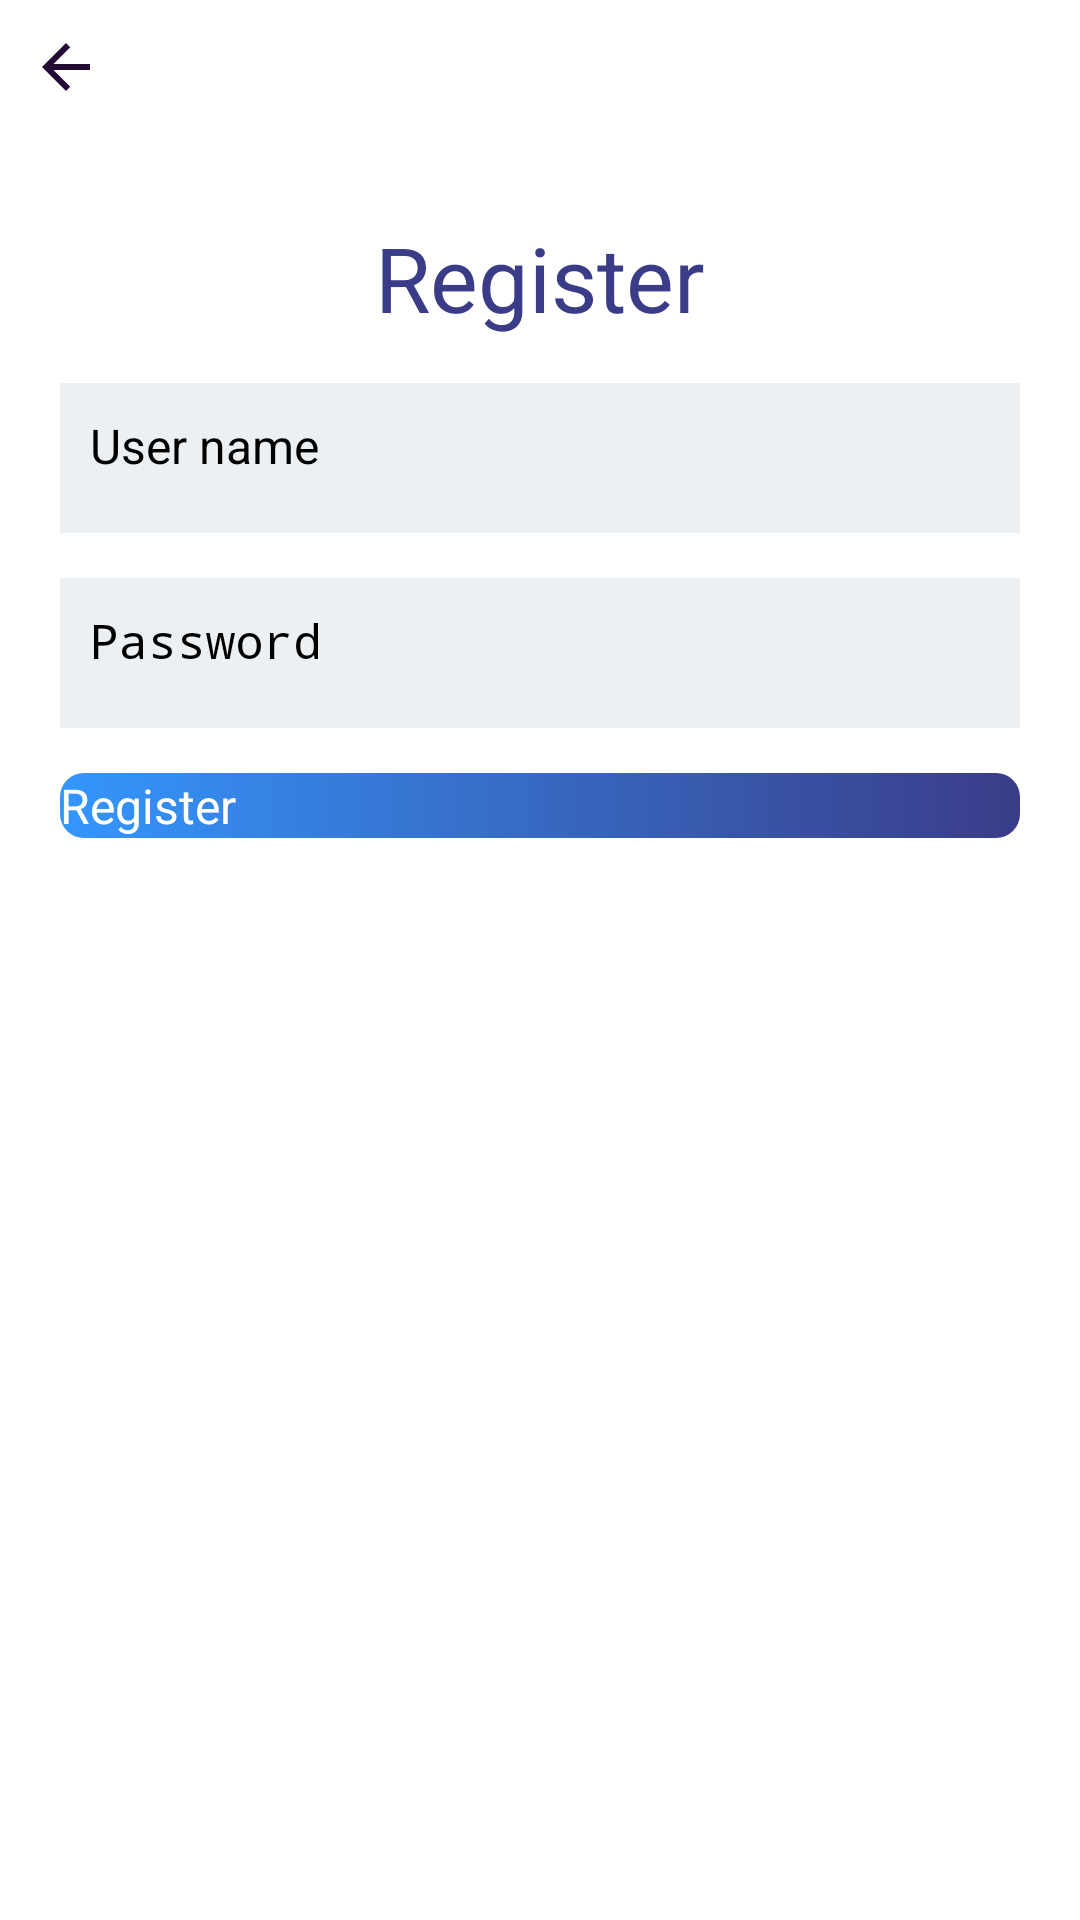

Reconstruct the res/layout file that produces this screen, plus the resources it refers to.
<!-- AndroidManifest.xml: application theme Theme.Test -->
<!-- res/layout/activity_register.xml -->
<?xml version="1.0" encoding="utf-8"?>
<androidx.constraintlayout.widget.ConstraintLayout xmlns:android="http://schemas.android.com/apk/res/android"
    xmlns:app="http://schemas.android.com/apk/res-auto"
    xmlns:tools="http://schemas.android.com/tools"
    android:layout_width="match_parent"
    android:layout_height="match_parent"
    tools:context=".register.RegisterActivity">
    <include
        android:id="@+id/layout_header"
        layout="@layout/layout_header"/>

    <TextView
        android:id="@+id/title_login"
        android:textColor="@color/blue_end"
        android:textSize="@dimen/large_text_view_size"
        android:text="@string/register_title"
        android:layout_marginTop="@dimen/margin_top_large"
        app:layout_constraintEnd_toEndOf="parent"
        app:layout_constraintStart_toStartOf="parent"
        app:layout_constraintTop_toBottomOf="@id/layout_header"
        android:layout_width="wrap_content"
        android:layout_height="wrap_content"/>

    <EditText
        android:id="@+id/edit_text_username"
        android:textSize="@dimen/normal_text_view_size"
        android:inputType="text"
        android:hint="@string/text_username"
        android:padding="@dimen/padding_normal"
        android:drawableLeft="@drawable/ic_baseline_person_24"
        android:background="@color/background_edit_text"
        android:layout_marginTop="@dimen/margin_top_small"
        android:layout_marginRight="@dimen/margin_right_normal"
        android:layout_marginLeft="@dimen/margin_left_normal"
        app:layout_constraintEnd_toEndOf="parent"
        app:layout_constraintStart_toStartOf="parent"
        app:layout_constraintTop_toBottomOf="@id/title_login"
        android:layout_width="match_parent"
        android:layout_height="50dp"/>

    <EditText
        android:id="@+id/edit_text_pass"
        android:textSize="@dimen/normal_text_view_size"
        android:inputType="textPassword"
        android:hint="@string/text_pass"
        android:padding="@dimen/padding_normal"
        android:drawableLeft="@drawable/ic_baseline_lock_24"
        android:background="@color/background_edit_text"
        android:layout_marginTop="@dimen/margin_top_small"
        android:layout_marginRight="@dimen/margin_right_normal"
        android:layout_marginLeft="@dimen/margin_left_normal"
        app:layout_constraintEnd_toEndOf="parent"
        app:layout_constraintStart_toStartOf="parent"
        app:layout_constraintTop_toBottomOf="@id/edit_text_username"
        android:layout_width="match_parent"
        android:layout_height="50dp"/>

    <androidx.appcompat.widget.AppCompatButton
        android:id="@+id/btn_register"
        android:textSize="@dimen/normal_text_view_size"
        android:textAllCaps="false"
        android:textColor="@color/white"
        android:text="@string/register_title"
        android:background="@drawable/btn_gradient"
        android:layout_marginTop="@dimen/margin_top_small"
        android:layout_marginRight="@dimen/margin_right_normal"
        android:layout_marginLeft="@dimen/margin_left_normal"
        app:layout_constraintEnd_toEndOf="parent"
        app:layout_constraintStart_toStartOf="parent"
        app:layout_constraintTop_toBottomOf="@id/edit_text_pass"
        android:layout_width="match_parent"
        android:layout_height="wrap_content"/>
</androidx.constraintlayout.widget.ConstraintLayout>
<!-- res/layout/layout_header.xml (included above) -->
<?xml version="1.0" encoding="utf-8"?>
<androidx.constraintlayout.widget.ConstraintLayout xmlns:android="http://schemas.android.com/apk/res/android"
    android:layout_width="match_parent"
    android:layout_height="wrap_content"
    android:background="@color/white"
    android:paddingTop="@dimen/padding_normal"
    android:paddingBottom="@dimen/padding_normal"
    android:paddingLeft="@dimen/padding_normal"
    android:paddingRight="@dimen/padding_normal"
    xmlns:app="http://schemas.android.com/apk/res-auto">

    <ImageView
        android:id="@+id/image_button_back"
        android:layout_width="wrap_content"
        android:layout_height="match_parent"
        android:src="@drawable/ic_baseline_arrow_back_24"
        android:background="@android:color/transparent"
        android:contentDescription="@string/iv_back_description"
        android:scaleType="centerInside"
        app:layout_constraintBottom_toBottomOf="parent"
        app:layout_constraintStart_toStartOf="parent"
        app:layout_constraintTop_toTopOf="parent" />

    <TextView
        android:id="@+id/title"
        android:textColor="@color/color_title"
        android:textSize="@dimen/normaler_text_view_size"
        android:paddingLeft="@dimen/margin_left_small"
        android:layout_marginRight="@dimen/margin_right_large"
        android:layout_marginLeft="@dimen/margin_left_large"
        app:layout_constraintBottom_toBottomOf="parent"
        app:layout_constraintTop_toTopOf="parent"
        app:layout_constraintStart_toStartOf="parent"
        app:layout_constraintEnd_toEndOf="parent"
        android:layout_width="wrap_content"
        android:layout_height="wrap_content"/>

        <ImageButton
            android:id="@+id/home"
            android:visibility="gone"
            android:background="@android:color/transparent"
            android:src="@drawable/ic_baseline_home_24"
            app:layout_constraintBottom_toBottomOf="parent"
            app:layout_constraintEnd_toEndOf="parent"
            app:layout_constraintTop_toTopOf="parent"
            android:layout_width="wrap_content"
            android:layout_height="wrap_content"/>
</androidx.constraintlayout.widget.ConstraintLayout>
<!-- resources referenced by this layout -->
<resources>
  <color name="background_edit_text">#ECF0F3</color>
  <color name="blue_end">#3A3C88</color>
  <color name="color_title">#202033</color>
  <color name="white">#FFFFFFFF</color>
  <dimen name="large_text_view_size">30sp</dimen>
  <dimen name="margin_left_large">30dp</dimen>
  <dimen name="margin_left_normal">20dp</dimen>
  <dimen name="margin_left_small">15dp</dimen>
  <dimen name="margin_right_large">30dp</dimen>
  <dimen name="margin_right_normal">20dp</dimen>
  <dimen name="margin_top_large">28dp</dimen>
  <dimen name="margin_top_small">15dp</dimen>
  <dimen name="normal_text_view_size">16sp</dimen>
  <dimen name="normaler_text_view_size">18sp</dimen>
  <dimen name="padding_normal">10dp</dimen>
  <!-- drawable btn_gradient (drawable) -->
  <?xml version="1.0" encoding="utf-8"?>
  <shape xmlns:android="http://schemas.android.com/apk/res/android"
      android:shape="rectangle">
      
      <gradient
          android:startColor="@color/blue_start"
          android:endColor="@color/blue_end"
          android:angle="1800" />
      <corners
          android:radius="8dp"   >
      </corners>
  </shape>
  <!-- drawable ic_baseline_arrow_back_24 (drawable) -->
  <vector android:autoMirrored="true" android:height="24dp"
      android:tint="#230B34" android:viewportHeight="24"
      android:viewportWidth="24" android:width="24dp" xmlns:android="http://schemas.android.com/apk/res/android">
      <path android:fillColor="@android:color/white" android:pathData="M20,11H7.83l5.59,-5.59L12,4l-8,8 8,8 1.41,-1.41L7.83,13H20v-2z"/>
  </vector>
  <!-- drawable ic_baseline_home_24 (drawable) -->
  <vector android:height="24dp" android:tint="#230B34"
      android:viewportHeight="24" android:viewportWidth="24"
      android:width="24dp" xmlns:android="http://schemas.android.com/apk/res/android">
      <path android:fillColor="@android:color/white" android:pathData="M10,20v-6h4v6h5v-8h3L12,3 2,12h3v8z"/>
  </vector>
  <string name="iv_back_description">Back</string>
  <string name="register_title">Register</string>
  <string name="text_pass">Password</string>
  <string name="text_username">User name</string>
  <color name="blue_start">#3496FC</color>
</resources>
